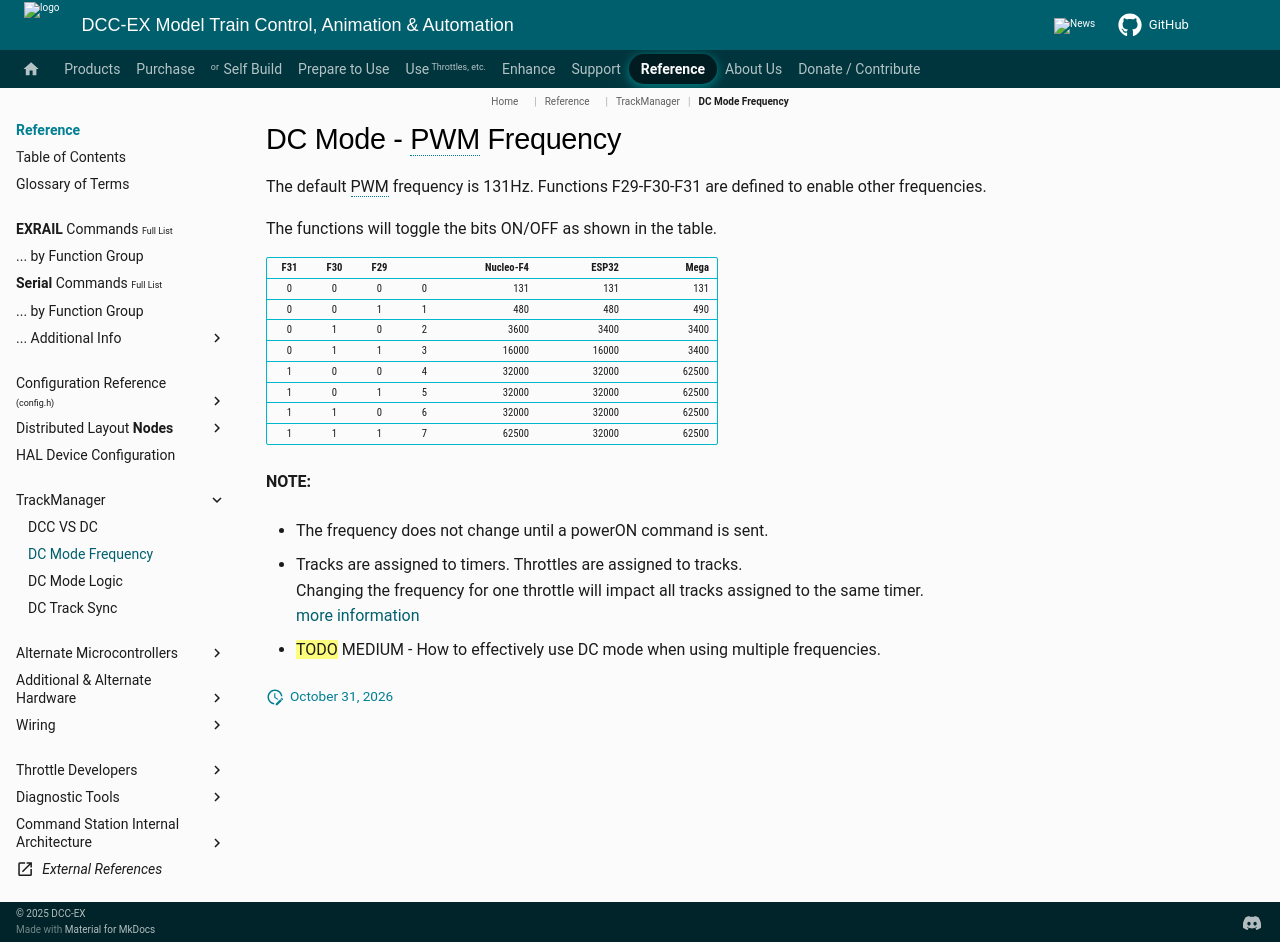

repository: DCC-EX/mkdocs-test · page: reference/trackmanager/dc-mode-frequency/index.html · generator: mkdocs

# DC Mode - PWM Frequency

The default PWM frequency is 131Hz.  Functions F29-F30-F31 are defined to enable other frequencies.

The functions will toggle the bits ON/OFF as shown in the table.

<!-- &nbsp; &nbsp; &nbsp; &nbsp; ![PWM Frequency](/_static/images/trackmanager/dc-pwm-frequency.png){: style="width: 50%"} -->

<style>
/* Target the table inside the main content area */
/* 1. Force the table container and table wrapper to allow shrinking */
.md-typeset table:not([class]),
.md-typeset .md-content__inner table {
    table-layout: fixed !important;
    width: auto !important; /* Forces the table to shrink wrap to cell widths instead of stretching to 100% */
    display: table !important;
}

/* 2. Target the first 4 narrow columns (F31, F30, F29, and index) */
.md-typeset table:not([class]) th:nth-child(-n+4),
.md-typeset table:not([class]) td:nth-child(-n+4) {
    width: 45px !important;
    max-width: 45px !important;
    min-width: 45px !important;
    padding: 4px !important;
    text-align: center !important;
}

/* 3. Target the microcontroller columns (Nucleo, ESP32, Mega) */
.md-typeset table:not([class]) th:nth-child(n+5),
.md-typeset table:not([class]) td:nth-child(n+5) {
    width: 90px !important;
    max-width: 90px !important;
    min-width: 90px !important;
    padding: 4px 8px !important;
}

.md-content th,
.md-content td {
    width: 12%; /* Adjust this percentage or use pixels (e.g., 60px) to make them tighter */
    padding: 4px 8px; /* Optional: reduce padding to squeeze text closer together */
}

.md-typeset__scrollwrap table {
    display: table !important;
    width: 100% !important;
    border-collapse: separate !important;
    border-spacing: 0 !important;
}

.md-typeset table td,
.md-typeset table th {
    font-size: smaller !important;
    padding-top: 2px !important;
    padding-bottom: 2px !important;
    padding-left: 0px !important;
    padding-right: 0px !important;
    line-height: 110% !important;
    font-family: 'Roboto Condensed', sans-serif !important;
 }
</style>

| F31 | F30 | F29 | &nbsp;&nbsp;&nbsp;&nbsp;&nbsp; | Nucleo-F4 | ESP32 | Mega |
| --: | --: | --: | --: | --------: | ----: | ---: |
| 0 | 0 | 0 | 0 | 131 | 131 | 131 |
| 0 | 0 | 1 | 1 | 480 | 480 | 490 |
| 0 | 1 | 0 | 2 | 3600 | 3400 | 3400 |
| 0 | 1 | 1 | 3 | 16000 | 16000 | 3400 |
| 1 | 0 | 0 | 4 | 32000 | 32000 | 62500 |
| 1 | 0 | 1 | 5 | 32000 | 32000 | 62500 |
| 1 | 1 | 0 | 6 | 32000 | 32000 | 62500 |
| 1 | 1 | 1 | 7 | 62500 | 32000 | 62500 |

**NOTE:**

- The frequency does not change until a powerON command is sent.

- Tracks are assigned to timers.  Throttles are assigned to tracks.  
  Changing the frequency for one throttle will impact all tracks assigned to the same timer.  
  [more information](dc-track-sync.md/#timers-brake-pins)

- ==TODO== MEDIUM - How to effectively use DC mode when using multiple frequencies.
